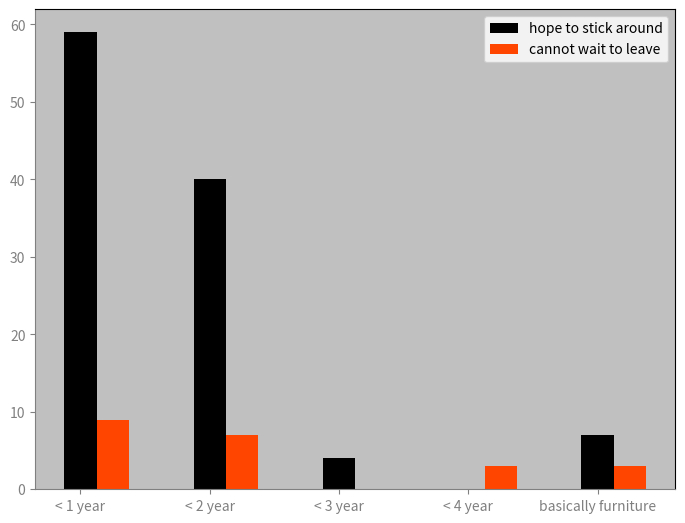

Recreate this plot in Python.
import numpy as np
import matplotlib.pyplot as plt

X = np.arange(5)
fig = plt.figure(dpi=100)
ax = fig.add_axes([0,0,1,1])
ax.bar(X, [59,40,4,0,7], color = 'black', width = 0.25,label='hope to stick around' ,tick_label=['< 1 year', '< 2 year', '< 3 year', '< 4 year', 'basically furniture'])
ax.bar(X + 0.25, [9,7,0,3,3], color = 'orangered', width = 0.25,label='cannot wait to leave')
ax.set_facecolor("silver")
ax.tick_params(axis='x', colors='grey')    #setting up X-axis tick color to red
ax.tick_params(axis='y', colors='grey')  #setting up Y-axis tick color to black

ax.spines['left'].set_color('grey')        # setting up Y-axis tick color to red
ax.spines['bottom'].set_color('grey') 
plt.legend()
plt.savefig('results_week1.png', dpi=500)
